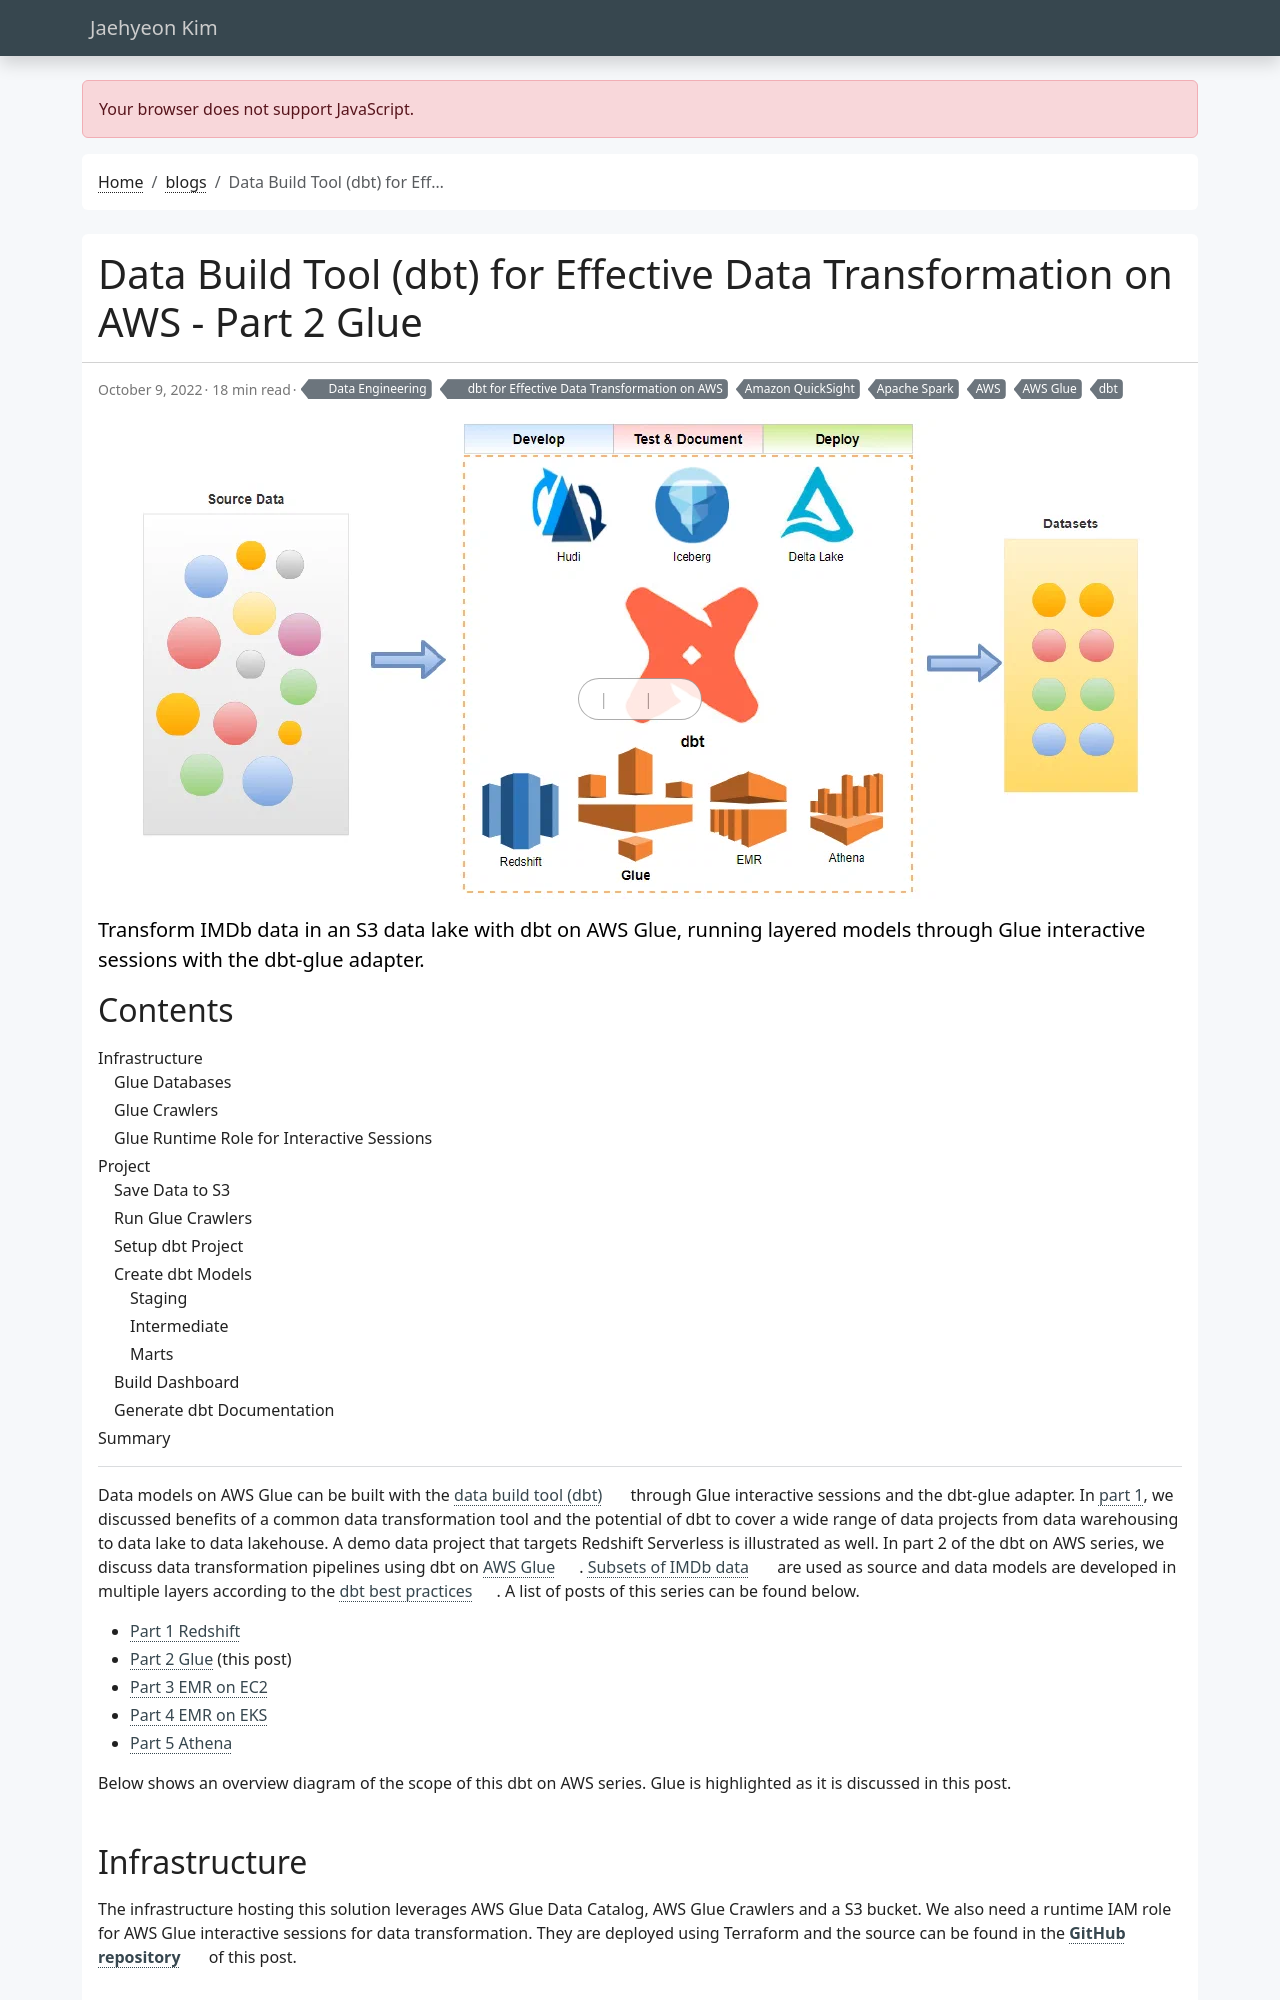

repository: jaehyeon-kim/jaehyeon-kim.github.io · page: blog/2022-10-09-dbt-on-aws-part-2-glue/index.html · generator: jekyll

---
title: Data Build Tool (dbt) for Effective Data Transformation on AWS - Part 2 Glue
date: 2022-10-09
draft: false
featured: false
comment: true
toc: true
series:
  - dbt for Effective Data Transformation on AWS
categories:
  - Data Engineering
tags: 
  - AWS
  - AWS Glue
  - Amazon QuickSight
  - Apache Spark
  - dbt
cevo: 19
description: "Transform IMDb data in an S3 data lake with dbt on AWS Glue, running layered models through Glue interactive sessions with the dbt-glue adapter."
---
Data models on AWS Glue can be built with the [data build tool (dbt)](https://docs.getdbt.com/docs/introduction) through Glue interactive sessions and the dbt-glue adapter. In [part 1](/blog/2022-09-28-dbt-on-aws-part-1-redshift/), we discussed benefits of a common data transformation tool and the potential of dbt to cover a wide range of data projects from data warehousing to data lake to data lakehouse. A demo data project that targets Redshift Serverless is illustrated as well. In part 2 of the dbt on AWS series, we discuss data transformation pipelines using dbt on [AWS Glue](https://aws.amazon.com/glue/). [Subsets of IMDb data](https://data.imdb.com/non-commercial-datasets/) are used as source and data models are developed in multiple layers according to the [dbt best practices](https://docs.getdbt.com/guides/best-practices/how-we-structure/1-guide-overview). A list of posts of this series can be found below.

* [Part 1 Redshift](/blog/2022-09-28-dbt-on-aws-part-1-redshift/)
* [Part 2 Glue](#) (this post)
* [Part 3 EMR on EC2](/blog/2022-10-19-dbt-on-aws-part-3-emr-ec2/)
* [Part 4 EMR on EKS](/blog/2022-11-01-dbt-on-aws-part-4-emr-eks/)
* [Part 5 Athena](/blog/2022-12-06-dbt-on-aws-part-5-athena/)

Below shows an overview diagram of the scope of this dbt on AWS series. Glue is highlighted as it is discussed in this post. 


## Infrastructure

The infrastructure hosting this solution leverages AWS Glue Data Catalog, AWS Glue Crawlers and a S3 bucket. We also need a runtime IAM role for AWS Glue interactive sessions for data transformation. They are deployed using Terraform and the source can be found in the [**GitHub repository**](https://github.com/jaehyeon-kim/dbt-on-aws) of this post.
